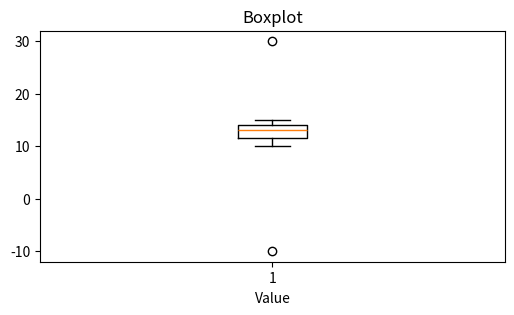

This figure's Python source:
import pandas as pd
import matplotlib.pyplot as plt

# サンプルデータ
df = pd.DataFrame({
    "value": [10, 12, 14, 15, 13, 11, 30, 14, 12, 13, -10]
})

print("===== 元のデータ =====")
print(df)


# ========================================
# 箱ひげ図
# ========================================

plt.figure(figsize=(6, 3))

plt.boxplot(
    df["value"],
    # vert=False
)

plt.xlabel("Value")
plt.title("Boxplot")

plt.show()
